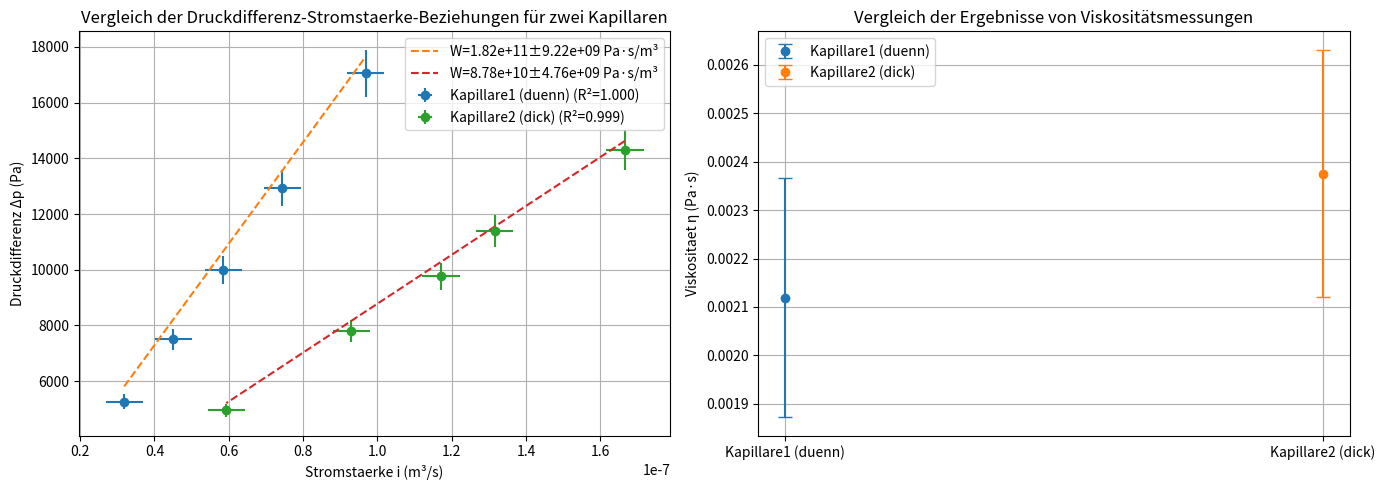

The matplotlib source for this figure:
# Unsicherheitsrechnung
import numpy as np
import matplotlib.pyplot as plt
from scipy.stats import linregress

# Daten
# allgemeine Parametern
rho = 1000.0          # Dichte (kg/m³)
g = 9.81              # Erdbeschleunigung (m/s²)
t = 20.0              # Zeit (s)

# Kapillare1Daten(duenn)
h1 = np.array([0.536,0.765,1.017,1.318,1.738])  # Hoehenunterschied (m)
V1 = np.array([0.6376e-6, 0.9012e-6, 1.1699e-6, 1.4882e-6, 1.9376e-6])  # Volumen (m³)
l1 = 0.044               # Laenge (m)
r1 = 0.00019             # Radius (m)

# Kapillare2Daten(dick)
h2 = np.array([1.458,1.16,0.995,0.794,0.504])  # Hoehenunterschied (m)
V2 = np.array([3.3327e-6, 2.6321e-6, 2.3424e-6, 1.8606e-6, 1.1868e-6])  # Volumen (m³)
l2 = 0.031               # Laenge (m)
r2 = 0.000215            # Radius (m)

# Unsicherheiten beim Messen
delta_rho = 50.0      # (kg/m³)
delta_h = 0.0005      # (m)
delta_V = 1e-7        # (m³)
delta_t = 0.083       # (s)
delta_l = 0.0001      # (m)
delta_r = 5e-6        # (m)

# Funktion
def calculate_viscosity(h, V, t, l, r, label):
    
    # Berechnung der Stromstaerke i = V/t und der Unsicherheit
    i = V / t
    delta_i = i * np.sqrt((delta_V/V)**2 + (delta_t/t)**2)
    
    # Berechnung der Druckdifferenz Δp = ρgh und der Unsicherheit
    delta_p = rho * g * h
    delta_delta_p = delta_p * np.sqrt((delta_rho/rho)**2 + (delta_h/h)**2)
    
    # lineare Regression W = Δp/i
    slope, intercept, r_value, _, std_err = linregress(i, delta_p)
    W = slope
    delta_W = np.sqrt(std_err**2 + (0.05 * W)**2)  # Regressionsfehler + 5% systematischer Fehler
    
    # Berechnung der Viskositaet η und der Unsicherheit
    eta = (W * np.pi * r**4) / (8 * l)
    delta_eta = eta * np.sqrt(
        (delta_W/W)**2 + 
        (4 * delta_r/r)**2 + 
        (delta_l/l)**2
    )
    
    # Rueckgabe Ergebnisse
    return {
        'label': label,
        'i': i,
        'delta_i': delta_i,
        'delta_p': delta_p,
        'delta_delta_p': delta_delta_p,
        'W': W,
        'delta_W': delta_W,
        'eta': eta,
        'delta_eta': delta_eta,
        'r_value': r_value
    }

# Daten berechnen
result1 = calculate_viscosity(h1, V1, t, l1, r1, "Kapillare1 (duenn)")
result2 = calculate_viscosity(h2, V2, t, l2, r2, "Kapillare2 (dick)")

# Visualisierung
plt.figure(figsize=(14, 5))

# Graph1: Δp-i
plt.subplot(1, 2, 1)
for result in [result1, result2]:
    plt.errorbar(
        result['i'], result['delta_p'], 
        xerr=result['delta_i'], yerr=result['delta_delta_p'], 
        fmt='o', label=f"{result['label']} (R²={result['r_value']**2:.3f})"
    )
    plt.plot(
        result['i'], result['W'] * result['i'] + 0, 
        '--', label=f"W={result['W']:.2e}±{result['delta_W']:.2e} Pa·s/m³"
    )
plt.xlabel('Stromstaerke i (m³/s)')
plt.ylabel('Druckdifferenz Δp (Pa)')
plt.title('Vergleich der Druckdifferenz-Stromstaerke-Beziehungen für zwei Kapillaren')
plt.legend()
plt.grid()

# Graph2: Viskositaet
plt.subplot(1, 2, 2)
for i, result in enumerate([result1, result2]):
    plt.errorbar(
        i, result['eta'], yerr=result['delta_eta'], 
        fmt='o', capsize=5, label=result['label']
    )
plt.xticks([0, 1], [result1['label'], result2['label']])
plt.ylabel('Viskositaet η (Pa·s)')
plt.title('Vergleich der Ergebnisse von Viskositätsmessungen')
plt.legend()
plt.grid()

plt.tight_layout()
plt.show()

# Ausgabe der Ergebnisse
print("\nErgebnisse:")
for result in [result1, result2]:
    print(f"\n{result['label']}:")
    print(f"Stroemungswiderstand W = （{result['W']:.3e} ± {result['delta_W']:.3e}）Pa·s/m³")
    print(f"Viskositaet η = （{result['eta']:.3e} ± {result['delta_eta']:.3e}）Pa·s")
    print(f"Unsicherheiten = {result['delta_eta']/result['eta']*100:.1f}%")
    print(f"Korrelationskoeffizient R² = {result['r_value']**2:.4f}")